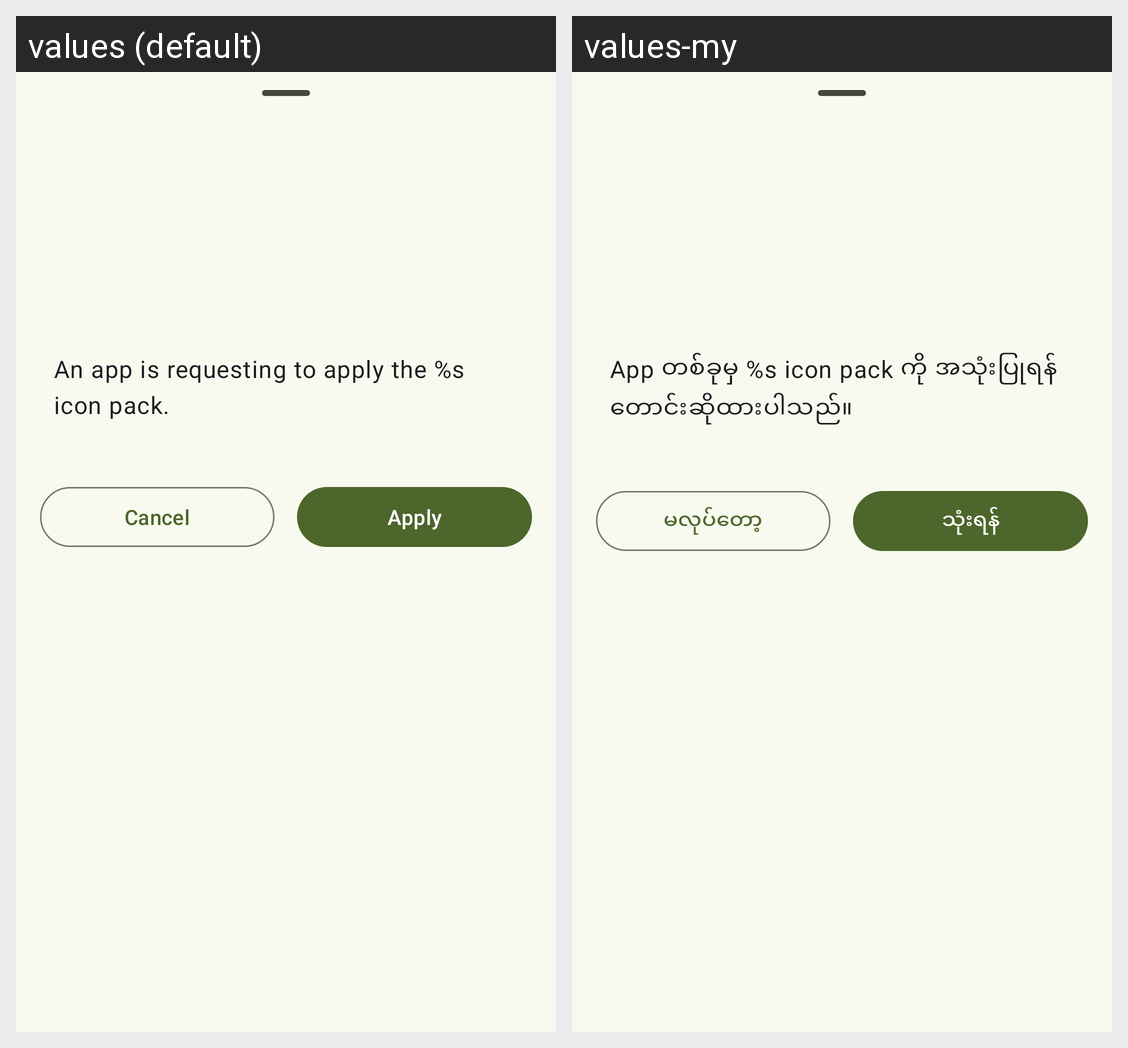

This grid shows one Android layout under two languages. Give, for every string resource on the screen, its name, the default text and each shown locale's text.
Android screen res/layout/dialog_icon_pack_request.xml rendered under 2 locales, left to right: values (default), values-my. Device: Nexus 5 (rendered at 1080×1920; each locale shown at half size, 540×960, under a caption strip naming it); theme Theme.AdbRemote.
Strings drawn on this screen, with the default value and each locale's value (text and hints the layout hard-codes, and strings that could not be matched under every locale, appear in the picture but are not listed):

app_requesting_apply_icon_pack
  values: An app is requesting to apply the %s icon pack.
  values-my: App တစ်ခုမှ %s icon pack ကို အသုံးပြုရန် တောင်းဆိုထားပါသည်။

cancel
  values: Cancel
  values-my: မလုပ်တော့

apply_2
  values: Apply
  values-my: သုံးရန်
